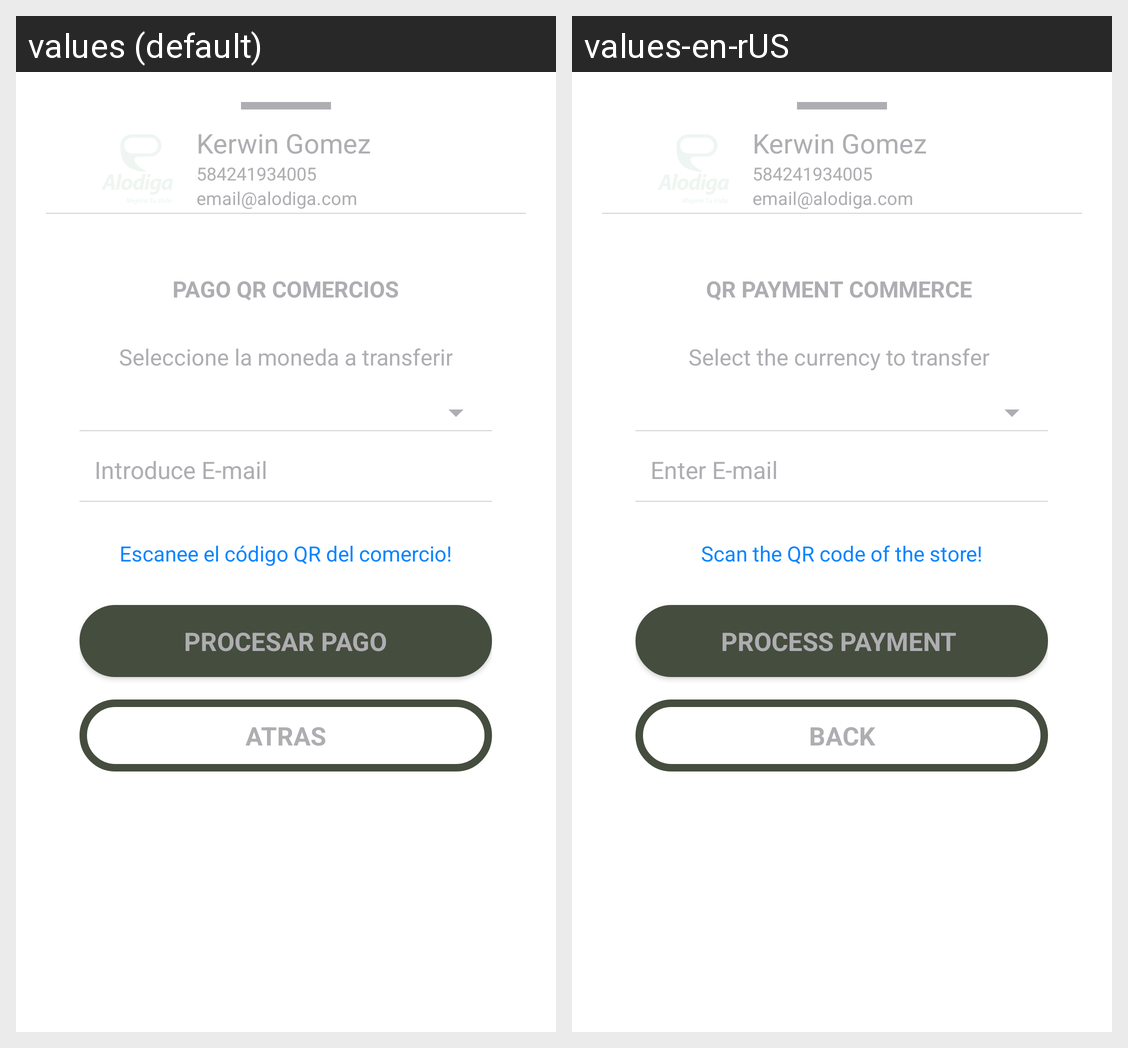

Here is an Android app screen in its default locale and in the app's own translations. Write out the translated-string differences for the strings that appear on this screen.
Android screen res/layout/activity_payment__es_comerce.xml rendered under 2 locales, left to right: values (default), values-en-rUS. Device: Nexus 5 (rendered at 1080×1920; each locale shown at half size, 540×960, under a caption strip naming it); theme AppTheme.
Strings drawn on this screen, with the default value and each locale's value (text and hints the layout hard-codes, and strings that could not be matched under every locale, appear in the picture but are not listed):

payment_comerce_title
  values: PAGO QR COMERCIOS
  values-en-rUS: QR PAYMENT COMMERCE 

transference
  values: Seleccione la moneda a transferir
  values-en-rUS: Select the currency to transfer 

email
  values: Introduce E-mail
  values-en-rUS: Enter E-mail 

howtofindtransferComerce
  values: Escanee el código QR del comercio!
  values-en-rUS: Scan the QR code of the store!

buttonProcesarPago
  values: Procesar Pago
  values-en-rUS: Process Payment 

back
  values: ATRAS
  values-en-rUS: BACK
